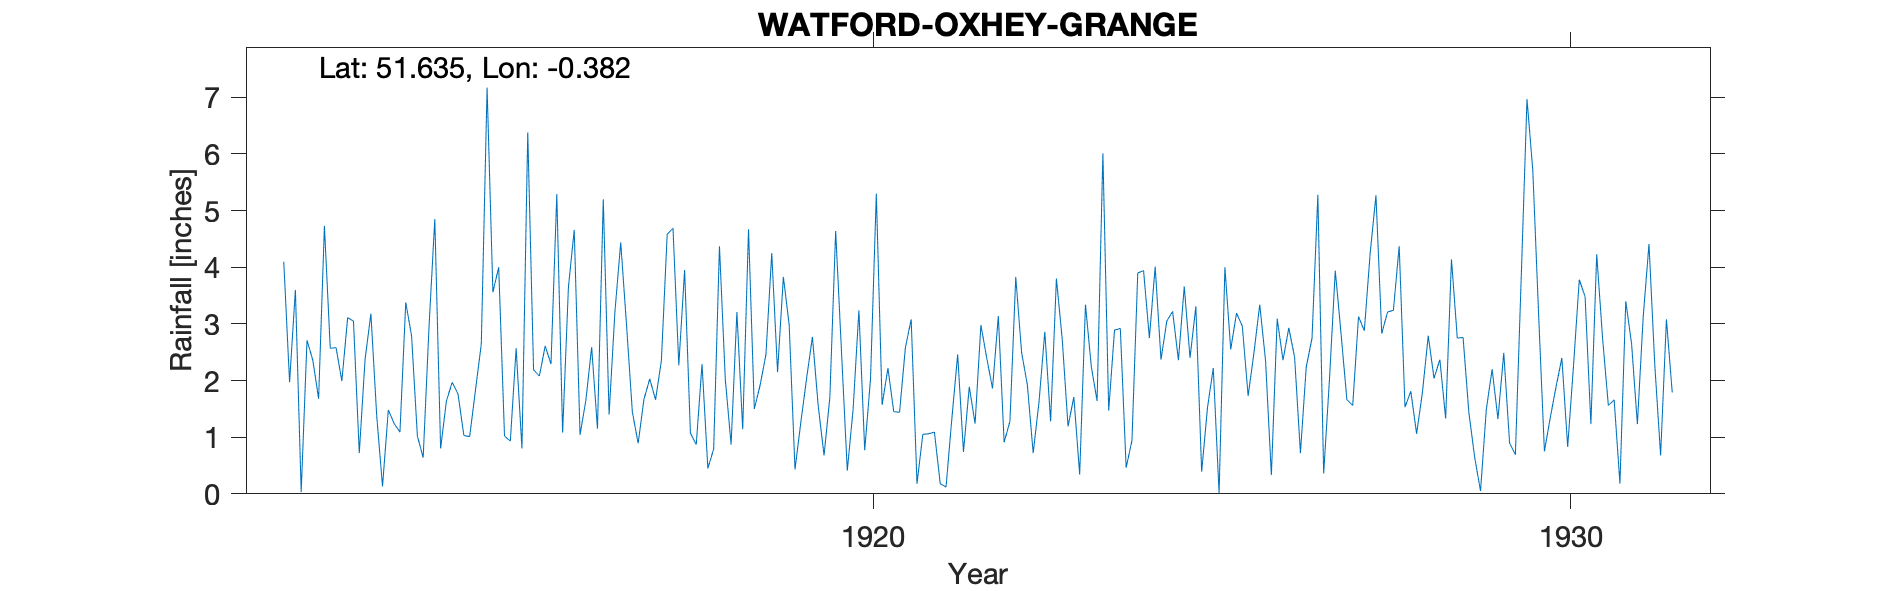

Values plotted in this chart, from the file beside it:
WATFORD-OXHEY-GRANGE, , , , , , , , , , , , , , , , , , , , , , , 
Grid ref, TQ121942, Long, -0.3816, Lat, 51.64, Elevation, 295, ft, , , , , , , , , , , , , , , 
Station no, 906, , , , , , , , , , , , , , , , , , , , , , 
, 1910, 1911, 1912, 1913, 1914, 1915, 1916, 1917, 1918, 1919, 1920, 1921, 1922, 1923, 1924, 1925, 1926, 1927, 1928, 1929, 1930, 1931, 1932
January, , , 4.1, 3.05, 0.64, 3.56, 1.08, 1.45, 2.29, 4.25, 2.52, 3.08, 2.98, 1.28, 2.92, 2.4, 3.34, 2.02, 4.37, 1.43, 3.17, 1.56, 
February, , , 1.97, 0.72, 2.94, 4, 3.65, 0.89, 0.45, 2.15, 0.41, 0.18, 2.4, 3.8, 0.46, 3.31, 2.35, 3.94, 1.53, 0.64, 0.75, 1.66, 
March, , , 3.6, 2.38, 4.85, 1.02, 4.66, 1.67, 0.79, 3.83, 1.49, 1.05, 1.86, 2.73, 0.94, 0.39, 0.33, 2.82, 1.81, 0.05, 1.34, 0.18, 
April, , , 0.03, 3.18, 0.8, 0.93, 1.04, 2.03, 4.37, 2.98, 3.24, 1.06, 3.14, 1.19, 3.9, 1.52, 3.09, 1.66, 1.06, 1.49, 1.89, 3.4, 
May, , , 2.71, 1.38, 1.64, 2.57, 1.65, 1.66, 2.03, 0.43, 0.77, 1.09, 0.91, 1.71, 3.94, 2.22, 2.36, 1.56, 1.79, 2.2, 2.4, 2.65, 
June, , , 2.36, 0.13, 1.97, 0.8, 2.59, 2.35, 0.87, 1.26, 2.03, 0.18, 1.28, 0.34, 2.75, 0.01, 2.93, 3.13, 2.79, 1.32, 0.83, 1.23, 
July, , , 1.68, 1.48, 1.76, 6.38, 1.15, 4.58, 3.21, 2.04, 5.3, 0.12, 3.83, 3.34, 4.01, 4, 2.41, 2.88, 2.04, 2.49, 2.25, 3.12, 
August, , , 4.73, 1.24, 1.03, 2.19, 5.2, 4.69, 1.14, 2.77, 1.57, 1.33, 2.5, 2.25, 2.37, 2.55, 0.72, 4.24, 2.37, 0.9, 3.78, 4.41, 
September, , , 2.57, 1.09, 1.01, 2.08, 1.4, 2.27, 4.67, 1.55, 2.22, 2.46, 1.92, 1.64, 3.05, 3.19, 2.24, 5.27, 1.33, 0.69, 3.48, 2.27, 
October, , , 2.58, 3.38, 1.83, 2.61, 3.21, 3.95, 1.5, 0.68, 1.45, 0.74, 0.72, 6.01, 3.22, 2.96, 2.75, 2.83, 4.14, 3.8, 1.23, 0.68, 
November, , , 1.99, 2.79, 2.64, 2.29, 4.44, 1.07, 1.92, 1.7, 1.44, 1.89, 1.62, 1.47, 2.36, 1.73, 5.28, 3.21, 2.75, 6.97, 4.23, 3.08, 
December, , , 3.11, 1.02, 7.17, 5.29, 2.98, 0.87, 2.46, 4.64, 2.58, 1.24, 2.86, 2.89, 3.66, 2.49, 0.36, 3.24, 2.76, 5.71, 2.76, 1.79, 
Total, , , 31.43, 21.84, 28.28, 33.72, 33.05, 27.48, 25.7, 28.28, 25.02, 14.42, 26.02, 28.65, 33.58, 26.77, 28.16, 36.8, 28.74, 27.69, 28.11, 26.03, 
